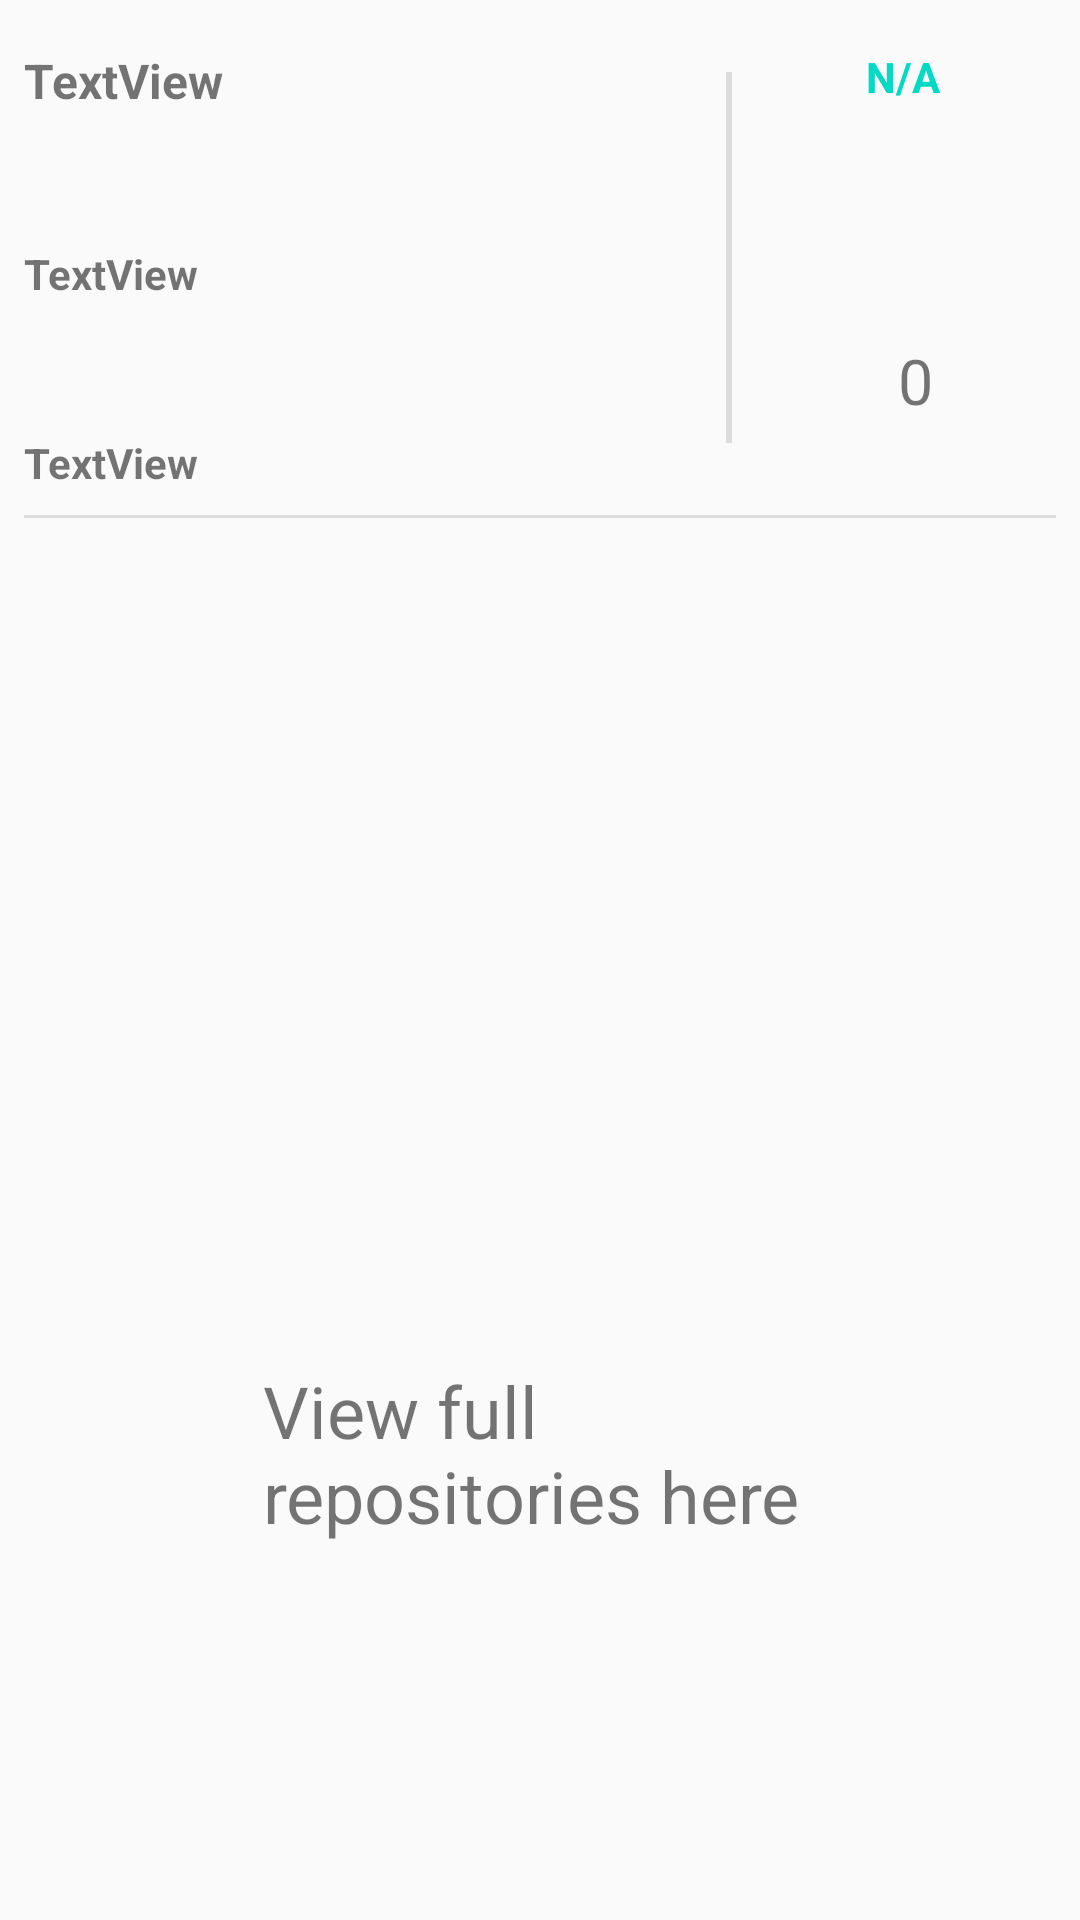

Here is an Android app screen rendered from its layout file. Give the layout XML and the strings, colors and styles it references.
<!-- AndroidManifest.xml: activity theme ActionBar -->
<!-- res/layout/activity_repo_detail.xml -->
<?xml version="1.0" encoding="utf-8"?>
<android.support.constraint.ConstraintLayout xmlns:android="http://schemas.android.com/apk/res/android"
    xmlns:app="http://schemas.android.com/apk/res-auto"
    xmlns:tools="http://schemas.android.com/tools"
    android:layout_width="match_parent"
    android:layout_height="wrap_content"
    tools:context=".Activities.RepoDetailActivity"
    >


    <TextView
        android:id="@+id/star_count"
        android:layout_width="wrap_content"
        android:layout_height="wrap_content"
        android:layout_marginBottom="8dp"
        android:layout_marginEnd="8dp"
        android:layout_marginStart="8dp"
        android:layout_marginTop="49dp"
        android:text="0"
        android:textSize="21sp"
        app:layout_constraintBottom_toBottomOf="parent"
        app:layout_constraintEnd_toEndOf="@+id/imageView3"
        app:layout_constraintStart_toStartOf="@+id/imageView3"
        app:layout_constraintTop_toBottomOf="@+id/language_name"
        app:layout_constraintVertical_bias="0.055" />

    <TextView
        android:id="@+id/repo_description"
        android:layout_width="wrap_content"
        android:layout_height="wrap_content"
        android:layout_marginStart="8dp"
        android:layout_marginTop="44dp"
        android:maxWidth="185dp"
        android:text="TextView"
        android:textStyle="bold"
        app:layout_constraintStart_toStartOf="parent"
        app:layout_constraintTop_toBottomOf="@+id/repo_name" />

    <TextView
        android:id="@+id/login_name"
        android:layout_width="wrap_content"
        android:layout_height="wrap_content"
        android:layout_marginStart="8dp"
        android:layout_marginTop="16dp"
        android:maxWidth="185dp"
        android:text="TextView"
        android:textSize="16sp"
        android:textStyle="bold"
        app:layout_constraintStart_toStartOf="parent"
        app:layout_constraintTop_toTopOf="parent" />

    <TextView
        android:id="@+id/repo_name"
        android:layout_width="wrap_content"
        android:layout_height="wrap_content"
        android:layout_marginStart="8dp"
        android:layout_marginTop="44dp"
        android:maxWidth="185dp"
        android:text="TextView"
        android:textStyle="bold"
        app:layout_constraintStart_toStartOf="parent"
        app:layout_constraintTop_toBottomOf="@+id/login_name" />

    <View
        android:id="@+id/divider"
        android:layout_width="2dp"
        android:layout_height="0dp"
        android:layout_marginBottom="24dp"
        android:layout_marginEnd="116dp"
        android:layout_marginTop="24dp"
        android:background="?android:attr/listDivider"
        app:layout_constraintBottom_toTopOf="@+id/divider2"
        app:layout_constraintEnd_toEndOf="parent"
        app:layout_constraintTop_toTopOf="parent" />

    <TextView
        android:id="@+id/language_name"
        android:layout_width="wrap_content"
        android:layout_height="wrap_content"
        android:layout_marginEnd="8dp"
        android:layout_marginTop="16dp"
        android:text="N/A"
        android:textColor="@color/colorAccent"
        android:textStyle="bold"
        app:layout_constraintEnd_toEndOf="@+id/imageView3"
        app:layout_constraintStart_toStartOf="@+id/imageView3"
        app:layout_constraintTop_toTopOf="parent" />

    <ImageView
        android:id="@+id/imageView3"
        android:layout_width="30dp"
        android:layout_height="40dp"
        android:layout_marginEnd="40dp"
        android:layout_marginStart="8dp"
        android:layout_marginTop="24dp"
        app:layout_constraintEnd_toEndOf="parent"
        app:layout_constraintHorizontal_bias="1.0"
        app:layout_constraintStart_toStartOf="parent"
        app:layout_constraintTop_toBottomOf="@+id/language_name"
        app:srcCompat="@drawable/ic_star_black_24dp" />

    <TextView
        android:id="@+id/link"
        android:layout_width="wrap_content"
        android:layout_height="wrap_content"
        android:layout_alignParentBottom="true"
        android:layout_centerHorizontal="true"
        android:layout_marginBottom="8dp"
        android:layout_marginEnd="8dp"
        android:layout_marginStart="8dp"
        android:layout_marginTop="8dp"
        android:maxWidth="185dp"
        android:text="View full repositories here"
        android:textAlignment="center"
        android:textSize="24sp"
        app:layout_constraintBottom_toBottomOf="parent"
        app:layout_constraintEnd_toEndOf="parent"
        app:layout_constraintStart_toStartOf="parent"
        app:layout_constraintTop_toBottomOf="@+id/imageView2" />

    <ImageView
        android:id="@+id/imageView2"
        android:layout_width="143dp"
        android:layout_height="148dp"
        android:layout_above="@+id/link"
        android:layout_centerHorizontal="true"
        android:layout_marginEnd="8dp"
        android:layout_marginStart="8dp"
        android:layout_marginTop="8dp"
        app:layout_constraintEnd_toEndOf="parent"
        app:layout_constraintStart_toStartOf="parent"
        app:layout_constraintTop_toBottomOf="@+id/divider2"
        app:srcCompat="@drawable/githublogo" />

    <View
        android:id="@+id/divider2"
        android:layout_width="0dp"
        android:layout_height="1dp"
        android:layout_marginEnd="8dp"
        android:layout_marginStart="8dp"
        android:layout_marginTop="8dp"
        android:background="?android:attr/listDivider"
        app:layout_constraintEnd_toEndOf="parent"
        app:layout_constraintHorizontal_bias="0.0"
        app:layout_constraintStart_toStartOf="parent"
        app:layout_constraintTop_toBottomOf="@+id/repo_description" />



</android.support.constraint.ConstraintLayout>
<!-- resources referenced by this layout -->
<resources>
  <style name="ActionBar" parent="Theme.AppCompat.Light.DarkActionBar">
          
          <item name="colorPrimary">@color/colorPrimary</item>
          <item name="colorPrimaryDark">@color/colorPrimaryDark</item>
          <item name="colorAccent">@color/colorAccent</item>
      </style>
  <!-- not gathered from this repository: default colours our renderer supplied (Android Studio template values) -->
  <color name="colorPrimary">#FF6200EE</color>
  <color name="colorPrimaryDark">#FF3700B3</color>
  <color name="colorAccent">#FF03DAC5</color>
</resources>
